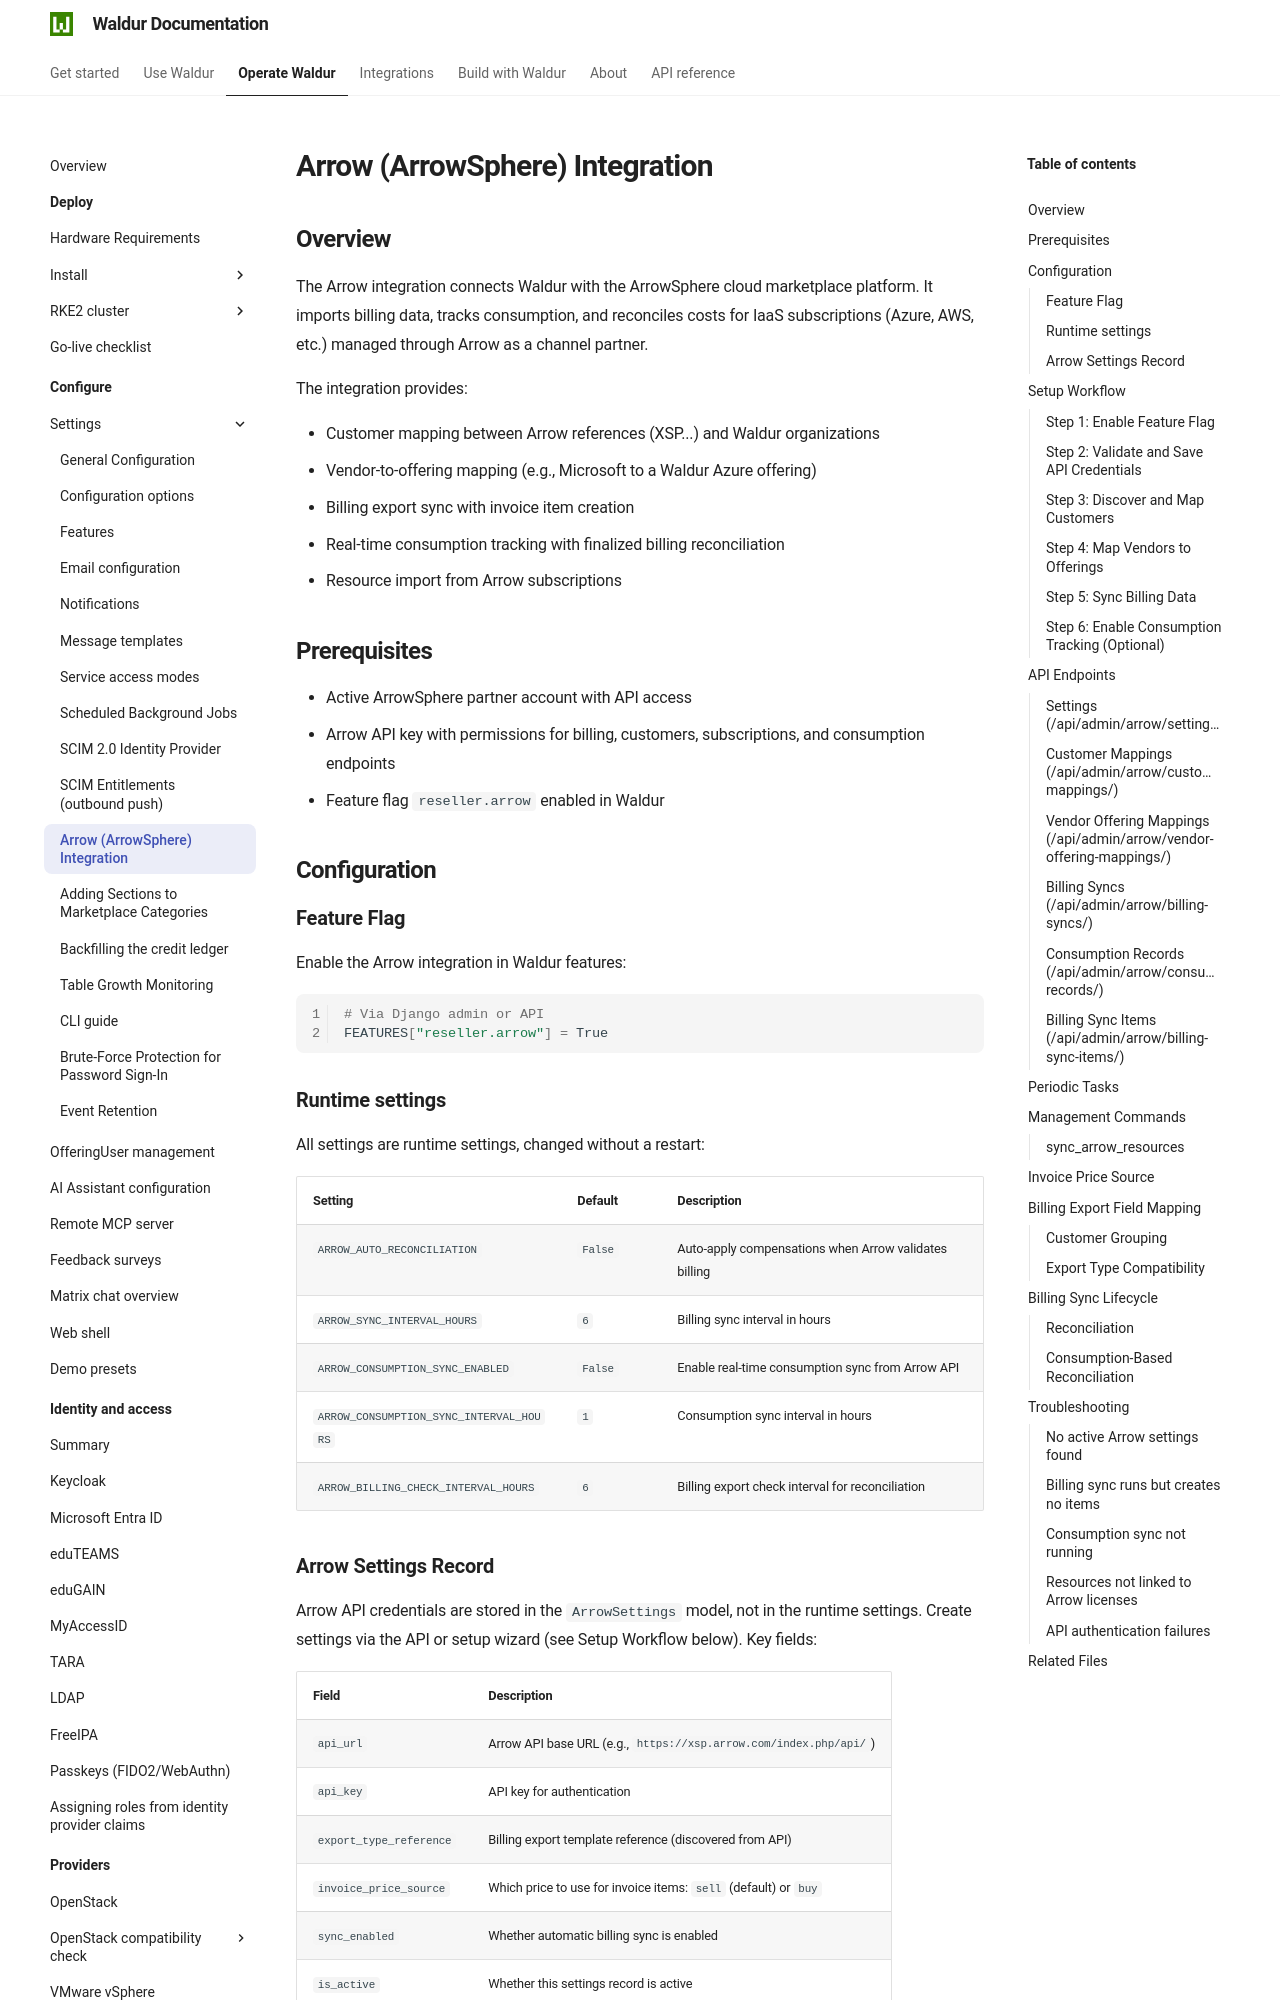

repository: waldur/waldur-docs · page: latest/admin-guide/mastermind-configuration/arrow-integration/index.html · generator: mkdocs

# Arrow (ArrowSphere) Integration

<!-- EXTERNAL DOCUMENT
Source: https://code.opennodecloud.com/waldur/waldur-mastermind.git
Branch: develop
Remote Path: docs/admin/arrow-integration.md
Local Path: docs/admin-guide/mastermind-configuration
Last Sync: 2026-11-14T16:21:40.010828

WARNING: This file is automatically synchronized from the source repository.
DO NOT EDIT this file directly. Changes will be overwritten.
Edit the source at: https://code.opennodecloud.com/waldur/waldur-mastermind.git/-/tree/develop/docs/admin/arrow-integration.md
-->


## Overview

The Arrow integration connects Waldur with the ArrowSphere cloud marketplace platform. It imports
billing data, tracks consumption, and reconciles costs for IaaS subscriptions (Azure, AWS, etc.)
managed through Arrow as a channel partner.

The integration provides:

- Customer mapping between Arrow references (XSP...) and Waldur organizations
- Vendor-to-offering mapping (e.g., Microsoft to a Waldur Azure offering)
- Billing export sync with invoice item creation
- Real-time consumption tracking with finalized billing reconciliation
- Resource import from Arrow subscriptions

## Prerequisites

- Active ArrowSphere partner account with API access
- Arrow API key with permissions for billing, customers, subscriptions, and consumption endpoints
- Feature flag `reseller.arrow` enabled in Waldur

## Configuration

### Feature Flag

Enable the Arrow integration in Waldur features:

```python
# Via Django admin or API
FEATURES["reseller.arrow"] = True
```

### Runtime settings

All settings are runtime settings, changed without a restart:

| Setting | Default | Description |
|---------|---------|-------------|
| `ARROW_AUTO_RECONCILIATION` | `False` | Auto-apply compensations when Arrow validates billing |
| `ARROW_SYNC_INTERVAL_HOURS` | `6` | Billing sync interval in hours |
| `ARROW_CONSUMPTION_SYNC_ENABLED` | `False` | Enable real-time consumption sync from Arrow API |
| `ARROW_CONSUMPTION_SYNC_INTERVAL_HOURS` | `1` | Consumption sync interval in hours |
| `ARROW_BILLING_CHECK_INTERVAL_HOURS` | `6` | Billing export check interval for reconciliation |
